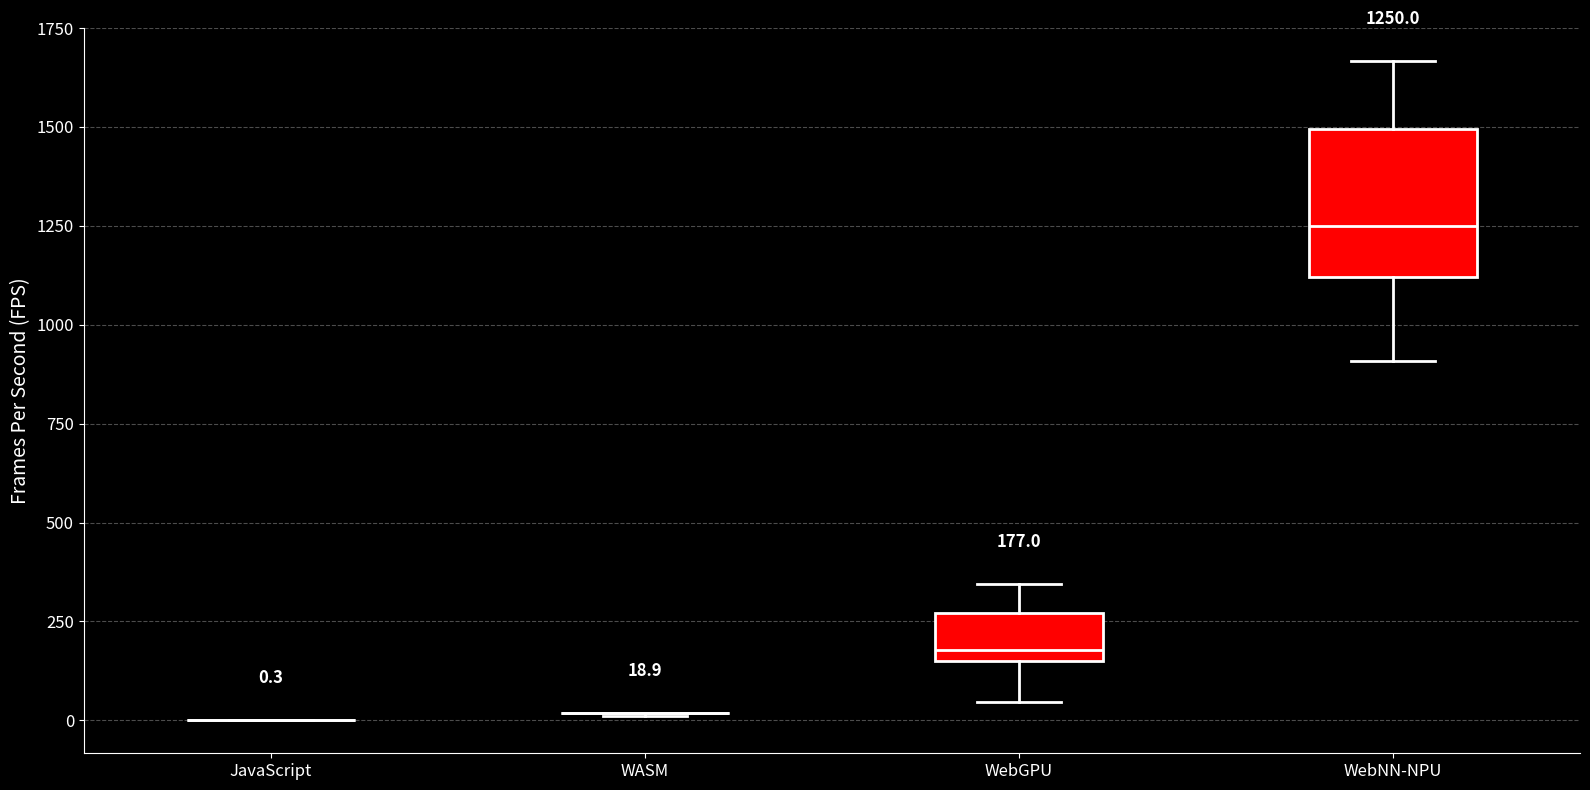

Source code (Python):
# /// script
# dependencies = ["matplotlib"]
# ///

import matplotlib.pyplot as plt

# Data for the box and whisker plot
stats = [
    {
        'label': 'JavaScript',
        'med': 0.3,
        'q1': 0.25,
        'q3': 0.4,
        'whislo': 0.2,
        'whishi': 0.5,
        'fliers': [],
    },
    {
        'label': 'WASM',
        'med': 18.9,
        'q1': 17.8,
        'q3': 19.0,
        'whislo': 11.8,
        'whishi': 19.2,
        'fliers': [],
    },
    {
        'label': 'WebGPU',
        'med': 177.0,
        'q1': 149.0,
        'q3': 272.1,
        'whislo': 45.5,
        'whishi': 344.8,
        'fliers': [],
    },
    {
        'label': 'WebNN-NPU',
        'med': 1250.0,
        'q1': 1120.3,
        'q3': 1495.1,
        'whislo': 908.3,
        'whishi': 1666.7,
        'fliers': [],
    },
]

fig, ax = plt.subplots(figsize=(16, 8), facecolor='black')
ax.set_facecolor('black')

# Create the boxplot from stats
bp = ax.bxp(stats, patch_artist=True)

# --- Customization for a "beautiful black and red" plot ---

# Colors
box_color = 'red'
whisker_color = 'white'
median_color = 'white'
cap_color = 'white'

for box in bp['boxes']:
    # change outline color
    box.set(color=whisker_color, linewidth=2)
    # change fill color
    box.set(facecolor=box_color)

# Change color and linewidth of the whiskers
for whisker in bp['whiskers']:
    whisker.set(color=whisker_color, linewidth=2)

# Change color and linewidth of the caps
for cap in bp['caps']:
    cap.set(color=cap_color, linewidth=2)

# Change color and linewidth of the medians
for median in bp['medians']:
    median.set(color=median_color, linewidth=2)

# Add average FPS labels above each box
for i, stat in enumerate(stats):
    # Calculate average from median (approximation)
    avg_fps = stat['med']
    ax.text(i+1, stat['whishi'] + (max([s['whishi'] for s in stats]) * 0.05), 
            f'{avg_fps:.1f}', ha='center', va='bottom', 
            fontsize=12, color='white', fontweight='bold')

# --- Labels, Title, and Grid ---
ax.set_ylabel('Frames Per Second (FPS)', fontsize=14, color='white')

# Set y-axis to a logarithmic scale for better visualization
#ax.set_yscale('log')

# Customize ticks
ax.tick_params(axis='both', which='major', labelsize=12, colors='white')
ax.set_xticklabels([s['label'] for s in stats])

# Add a grid
ax.yaxis.grid(True, linestyle='--', which='major', color='white', alpha=.3)

# Style the remaining spines
ax.spines['bottom'].set_color('white')
ax.spines['left'].set_color('white')
ax.spines['top'].set_visible(False)
ax.spines['right'].set_visible(False)

# --- Save the figure ---
plt.tight_layout()
plt.savefig('black_and_red_boxplot.png', dpi=300)
